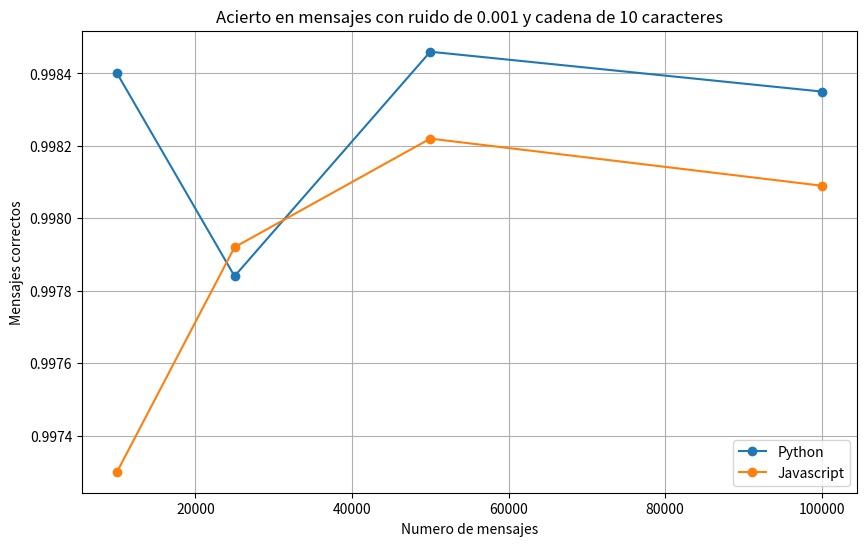

This figure's Python source:
import matplotlib.pyplot as plt

titulos = [
    "Acierto en 10000 mensajes con ruido de 0.001",
    "Acierto en 10000 mensajes de con cadena de 10 caracteres",
    "Acierto en mensajes con ruido de 0.001 y cadena de 10 caracteres"
]

labels = [
    "Longitud de cadena",
    "Porcentaje de ruido",
    "Numero de mensajes"
]

def graphit(headers, python, javascript, labelindex):

    # Plot
    plt.figure(figsize=[10,6])
    plt.plot(headers, python, marker='o', label='Python')
    plt.plot(headers, javascript, marker='o', label='Javascript')
    plt.xlabel(labels[labelindex])
    plt.ylabel("Mensajes correctos")
    plt.title(titulos[labelindex])
    plt.legend()
    plt.grid(True)
    plt.show()

graphit(
    [10000, 25000, 50000, 100000],
    [9984/10000, 24946/25000, 49923/50000, 99835/100000],
    [9973/10000, 24948/25000, 49911/50000, 99809/100000],
    2
)

